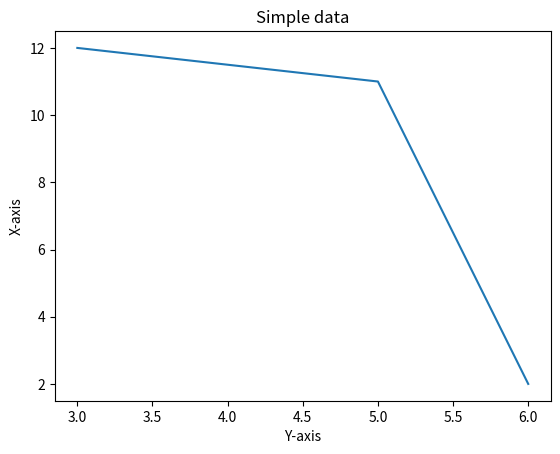

The script that saved this image:
from matplotlib import pyplot as plt
x=[3,5,6]
y=[12,11,2]
plt.plot(x,y)
plt.title("Simple data")
plt.xlabel("Y-axis")
plt.ylabel("X-axis")
plt.show()
